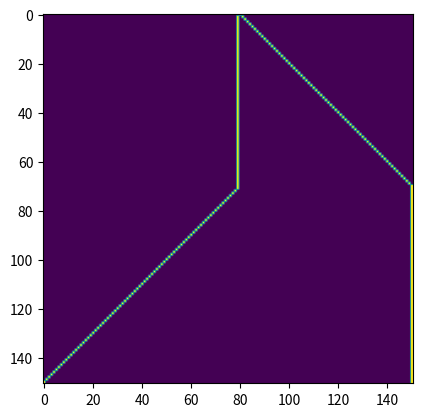

Write Python code to recreate this figure.
import numpy as np 
import collections as col 
import heapq
import matplotlib.pyplot as plt

class AStarGraph(object):
    def __init__(self, shape=(10, 10), obstacles=set([1])):
        self.field = np.zeros(shape, dtype=np.int8)
        self.obstacles = obstacles
    
    @staticmethod
    def distance(a, b):
        ax, ay = a
        bx, by = b 
        return np.sqrt((ax - bx)**2 + (ay - by)**2)

    def adjacents(self, cur, boxsize=1):
        row, col = self.field.shape
        cx, cy = cur
        possible = []

        for i in range(-boxsize, boxsize + 1):
            for j in range(-boxsize, boxsize + 1):
                nx, ny = cx + i, cy + j

                if 0 > nx or nx >= col or 0 > ny or ny >= row or self.field[ny, nx] in self.obstacles: # or abs(i) == abs(j):
                    continue
                
                if i == j == 0:
                    continue

                possible.append((nx, ny))
        return possible
    
    def find(self, s, t, heuristic=None, marker=None):
        if heuristic is None: heuristic = AStarGraph.distance

        visited = set()
        distance = col.defaultdict(lambda: float('inf'))
        heap = []
        previous = dict()
        
        distance[s] = 0
        heapq.heappush(heap, (distance[s], s))

        while len(heap) != 0:
            dis, current = heapq.heappop(heap)
            visited.add(current)

            if current == t:
                break

            for adjacent in self.adjacents(current):
                if adjacent in visited: continue

                newdistance = dis + heuristic(current, adjacent) + heuristic(current, t)

                if distance[adjacent] > newdistance:
                    distance[adjacent] = newdistance
                    heapq.heappush(heap, (distance[adjacent], adjacent))
                    previous[adjacent] = current
        
        if t in visited:
            path = list()
            p = previous[t]

            while p != s:
                path = [p] + path
                p = previous[p]
            
            path = [s] + path + [t]

            if marker is not None:
                A = np.zeros(self.field.shape)
                for x, y in path:
                    A[y, x] = marker
                return path, A
            
            return path

        return None

graph = AStarGraph((151, 151))

for i in range(0, 150):
    graph.field[150-i, 80] = 1

path, A = graph.find((0, 150), (150, 150), marker=9)

plt.imshow(A)
plt.show()